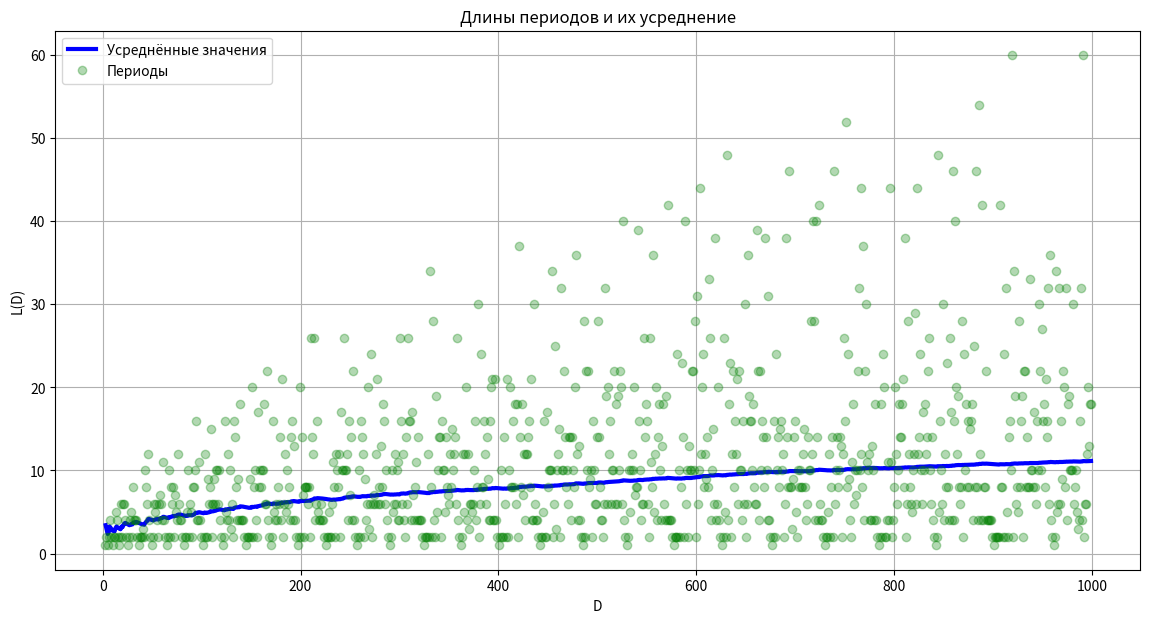

This chart was generated by the following Python code:
import numpy as np
import matplotlib.pyplot as plt

class Quadratic_Irrationals:
    def __init__(self, p, Q, D):
        self.p = p
        self.Q = Q
        self.D = D
        
    def period(self) -> int:
        pi, Qi = self.p, self.Q
        qi = int((pi + np.sqrt(self.D)) // Qi)

        res_q = []
        seen = set()

        while (pi, Qi) not in seen:
            res_q.append(qi)
            seen.add((pi, Qi))
            pi = qi * Qi - pi
            Qi = (self.D - pi * pi) // Qi
            qi = (pi + np.sqrt(self.D)) // Qi

        return len(res_q) - 1

    def periodic_counted_fraction(self, number : int) -> np.array:
        pi, Qi = self.p, self.Q
        qi = (pi + np.sqrt(self.D)) // Qi

        res_q = []

        for i in range(number):
            res_q.append(qi)
            pi = qi * Qi - pi
            Qi = (self.D - pi * pi) // Qi
            qi = (pi + np.sqrt(self.D)) // Qi

        return res_q

    @staticmethod
    def med(array: np.array) -> np.array:
        size = array.size
        result = []
        for D in range(1, size+1):  
            numerator = np.nansum(array[1:D])  
            denominator = D - np.sqrt(D)
            result.append(numerator / denominator)
        return np.array(result)


def main():
    k = Quadratic_Irrationals(4, 6, 22)
    print(k.periodic_counted_fraction(20))
    p0,Q0 = 0, 1
    D = np.arange(1, 1000)
    indx = np.sqrt(D) % 1 != 0
    D = D[indx]
    lens = np.array([Quadratic_Irrationals(p0, Q0, i).period() for i in D])

    # x_D = Quadratic_Irrationals.med(D)
    Lmed = Quadratic_Irrationals.med(lens)
    print(lens[:10])
    print("AAAAAAAAAAAAAAa")
    print(Lmed[:10])

    
    plt.figure(figsize=(14, 7))

    DmedGraph = plt.plot(D, Lmed, color='b', alpha=1, label='Усреднённые значения', linewidth=3)
    lens_D = plt.plot(D, lens, 'o', color='g', alpha=0.3, label='Периоды')
    # plt.plot(D, Lmed, 'o-', color='b', alpha=0.8, label='Усреднённые значения')
    # plt.plot(D, lens, '-', color='g', alpha=0.6, label='Периоды')
    plt.legend()

    plt.title("Длины периодов и их усреднение")
    plt.grid()
    plt.xlabel("D")
    plt.ylabel("L(D)")
    plt.show()


if __name__ == '__main__':
    main()